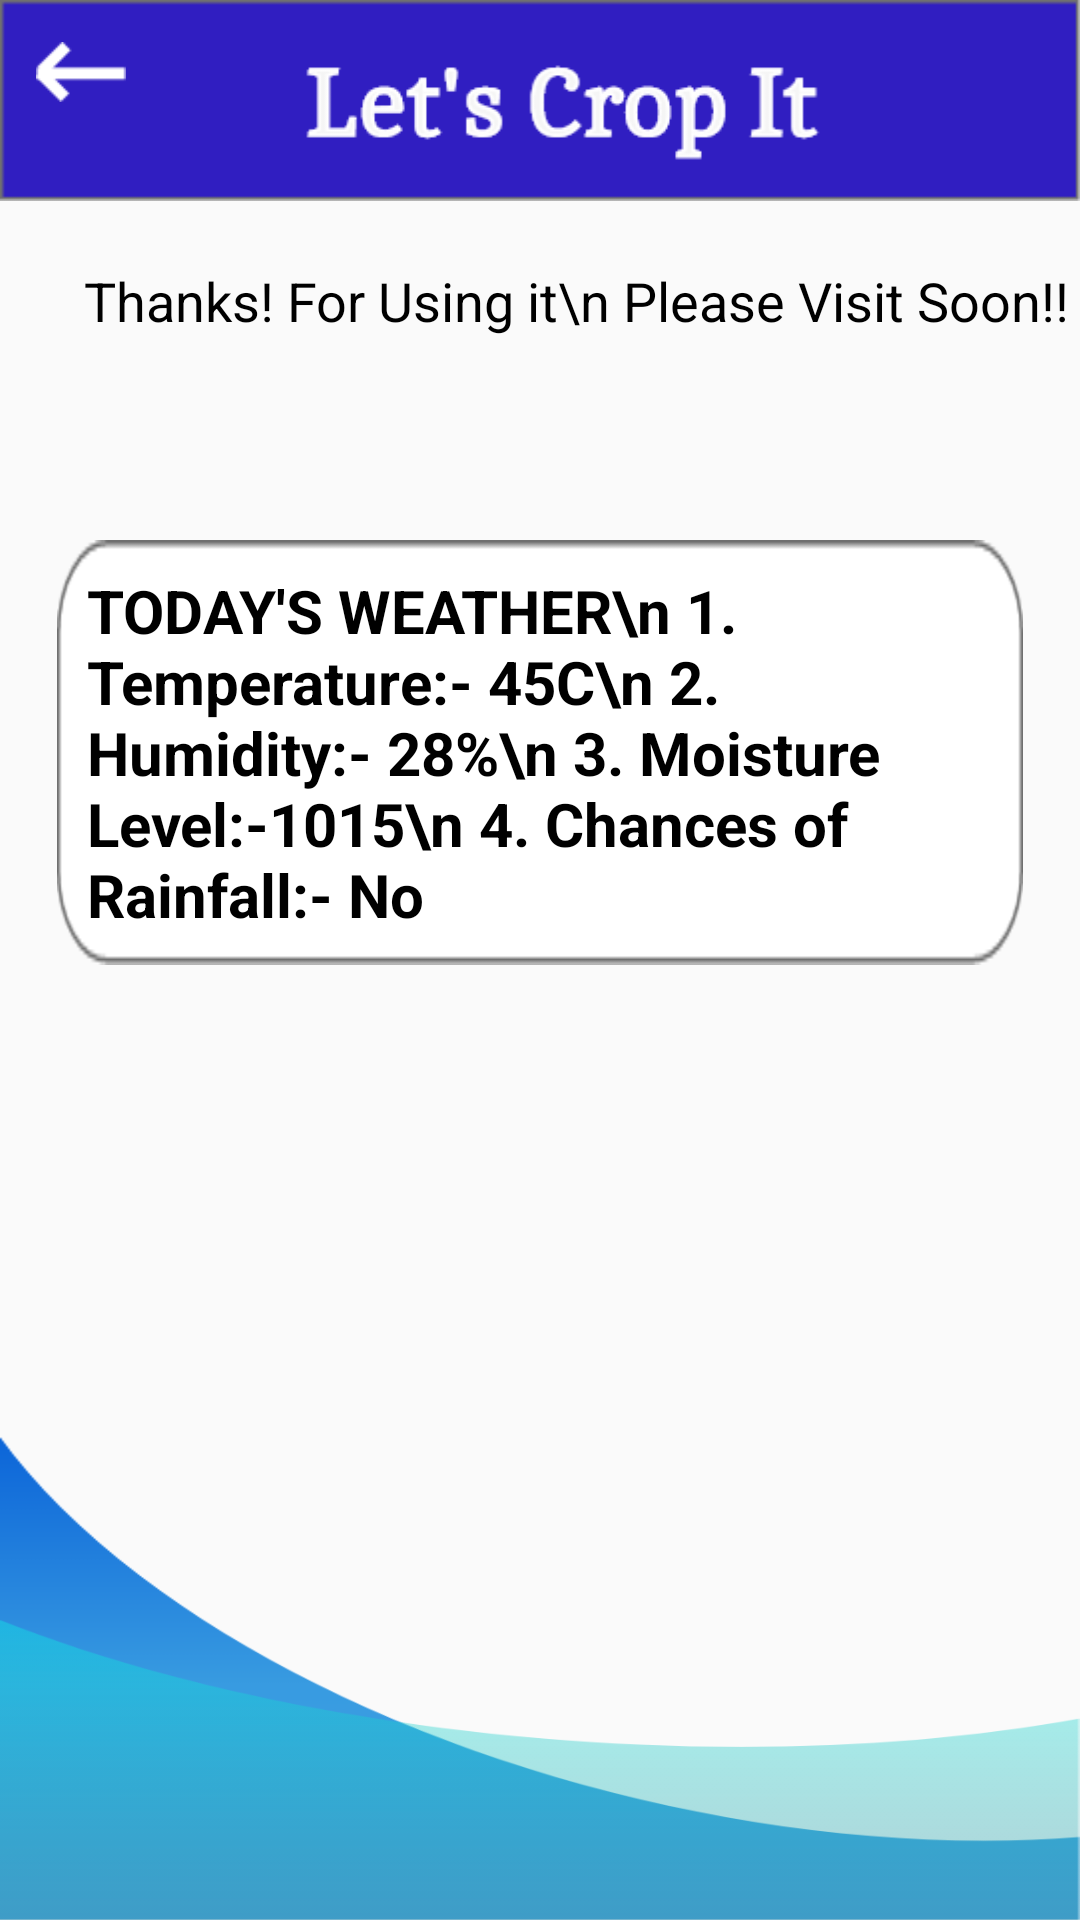

Reconstruct the res/layout file that produces this screen, plus the resources it refers to.
<!-- AndroidManifest.xml: application theme AppTheme -->
<!-- res/layout/activity_weather.xml -->
<?xml version="1.0" encoding="utf-8"?>
<RelativeLayout xmlns:android="http://schemas.android.com/apk/res/android"
    xmlns:app="http://schemas.android.com/apk/res-auto"
    xmlns:tools="http://schemas.android.com/tools"
    android:layout_width="match_parent"
    android:layout_height="match_parent"
    tools:context=".weather">
    <ImageView
        android:layout_width="wrap_content"
        android:layout_height="67dp"
        android:src="@drawable/upper"
        android:scaleType="fitXY"
        />
    <ImageView
        android:layout_width="30dp"
        android:layout_height="20dp"
        android:src="@drawable/next"
        android:id="@+id/prev"
        android:scaleType="fitXY"
        android:layout_marginTop="14dp"
        android:layout_marginLeft="12dp"/>
    <TextView
        android:layout_width="wrap_content"
        android:layout_height="wrap_content"
        android:text="Thanks! For Using it\n
Please Visit Soon!!"
        android:layout_marginLeft="28dp"
        android:textSize="18dp"
        android:layout_marginTop="88dp"
        android:textColor="#000000"
        />
    <TextView
        android:layout_width="322dp"
        android:layout_height="wrap_content"
        android:id="@+id/yesno"
        android:padding="10dp"
        android:paddingLeft="10dp"
        android:textSize="20sp"
        android:text="TODAY'S WEATHER\n
1. Temperature:- 45C\n
2. Humidity:- 28%\n
3. Moisture Level:-1015\n
4. Chances of Rainfall:- No"
        android:textStyle="bold"
        android:textColor="#000000"
        android:background="@drawable/textback"
        android:layout_marginTop="180dp"
        android:layout_marginLeft="19dp"/>
    <ImageView
        android:layout_width="wrap_content"
        android:layout_height="161dp"
        android:src="@drawable/back"
        android:scaleType="fitXY"
        android:layout_alignParentBottom="true"/>
    <ImageView
        android:layout_width="wrap_content"
        android:layout_height="100dp"
        android:src="@drawable/trans"
        android:scaleType="fitXY"
        android:layout_alignParentBottom="true"/>

</RelativeLayout>
<!-- resources referenced by this layout -->
<resources>
  <!-- drawable back: png bitmap (drawable, 13874 bytes) -->
  <!-- drawable next: png bitmap (drawable, 441 bytes) -->
  <!-- drawable textback: png bitmap (drawable, 3229 bytes) -->
  <!-- drawable trans: png bitmap (drawable, 8750 bytes) -->
  <!-- drawable upper: png bitmap (drawable, 7228 bytes) -->
  <style name="AppTheme" parent="Theme.AppCompat.Light.NoActionBar">
          
          <item name="colorPrimary">@color/colorPrimary</item>
          <item name="colorPrimaryDark">@color/colorPrimaryDark</item>
          <item name="colorAccent">@color/colorAccent</item>
      </style>
  <!-- not gathered from this repository: default colours our renderer supplied (Android Studio template values) -->
  <color name="colorPrimary">#FF6200EE</color>
  <color name="colorPrimaryDark">#FF3700B3</color>
  <color name="colorAccent">#FF03DAC5</color>
</resources>
